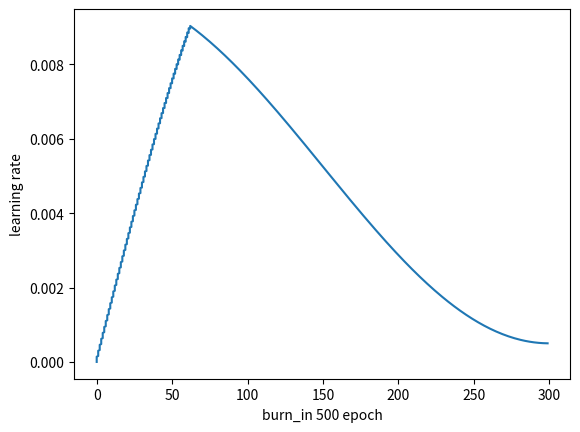

Source code (Python):
import numpy as np
import matplotlib.pyplot as plt
import math
'''
a=np.interp(1.5,[0,1,2],[2,4,8])
print(a)
''' 
#模拟yolov3-r的学习率设置，训练方式为在线更新BatchNumber * BatchSize = tolal number of 1 ECPOCH
# 总计8张图，分为8个batch 每个batch 1 张图
#训练效果最好的模型来自epoch = 30000 iters = 684
epochs = 300
BatchNumber = 8
iters = 300*BatchNumber
lr0 = 0.01
lf = lambda x: (((1 + math.cos(x * math.pi / epochs)) / 2) ** 1.0) * 0.95 + 0.05  # cosine
x =[int(i/BatchNumber) for i in range(iters)]
y =[lf(i)*lr0 for i in range(iters)]
burn_in = [np.interp(i,[0,500],[0,lr0*lf(int(i/BatchNumber))]) if i<=500 else lr0*lf(int(i/BatchNumber)) for i in range(iters)]
plt.plot(x,burn_in)
plt.xlabel('burn_in 500 epoch')
plt.ylabel('learning rate')
plt.show()
